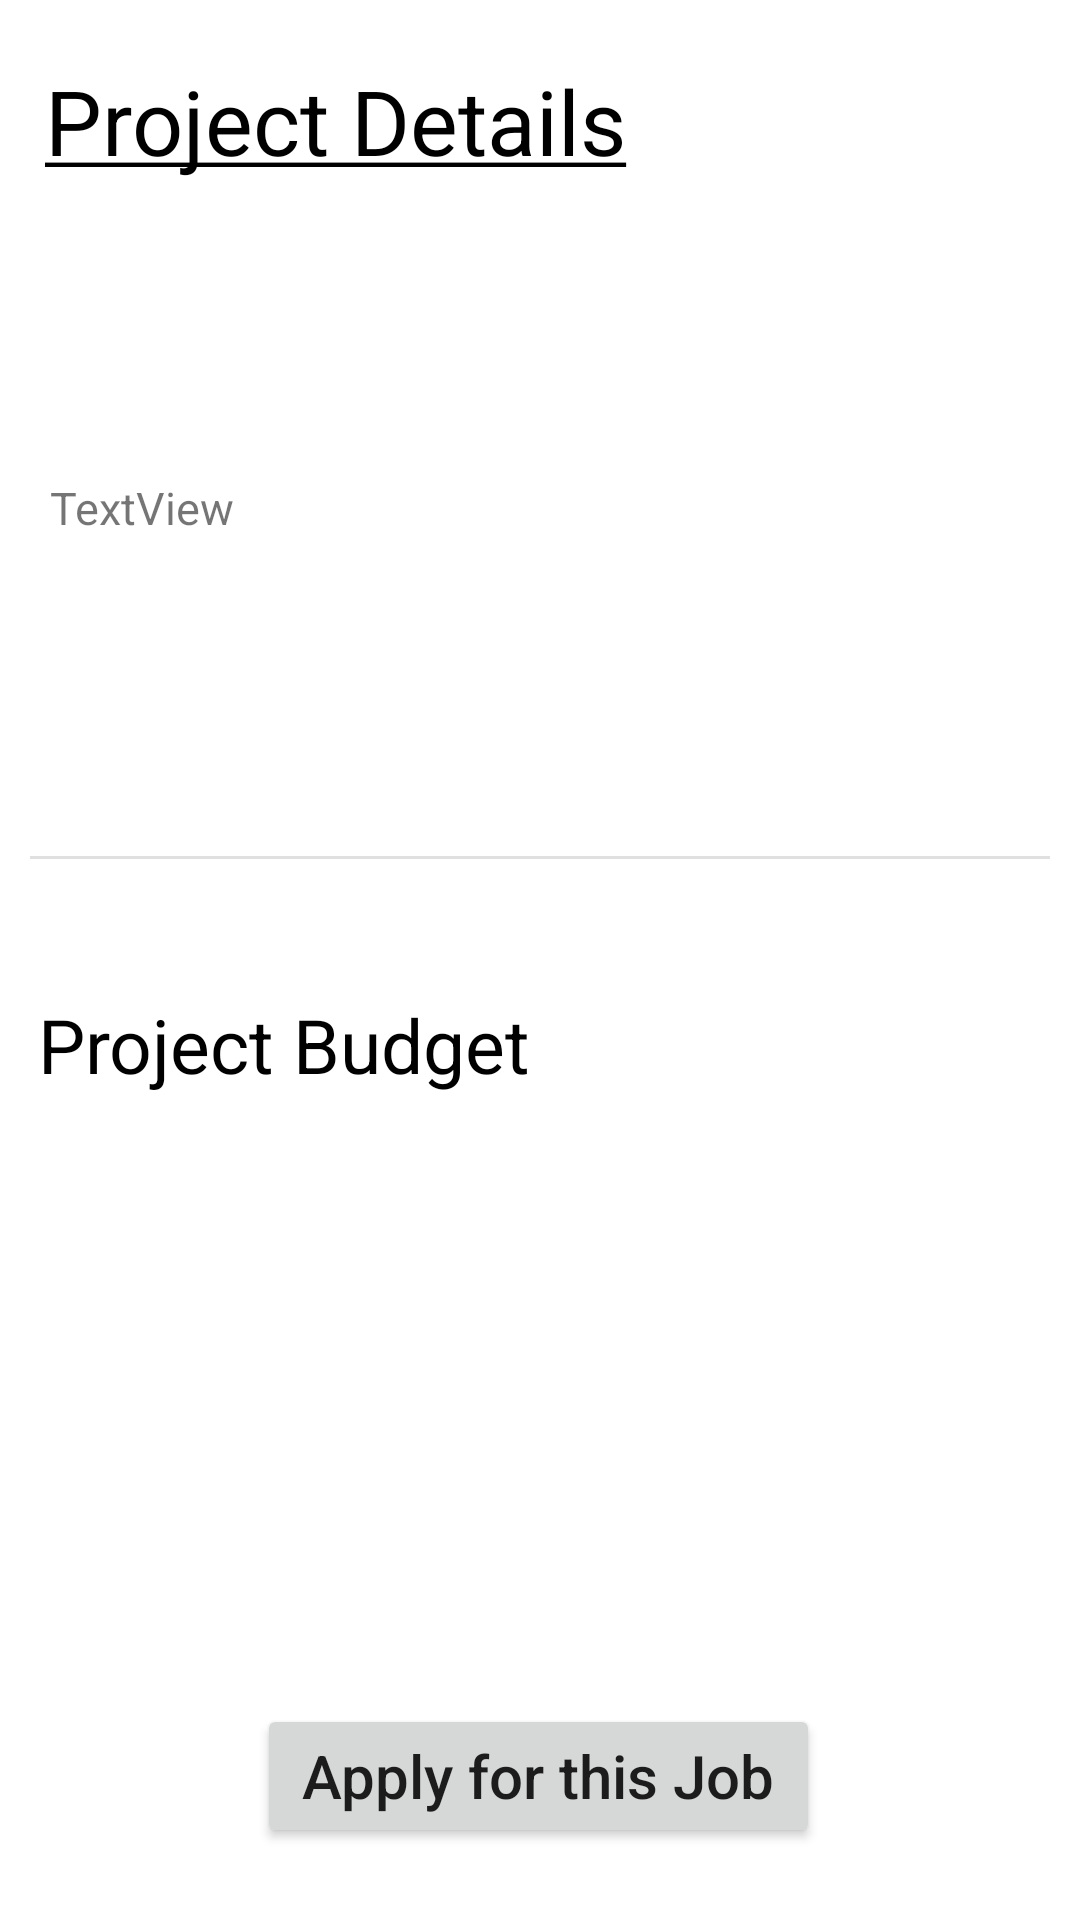

Here is an Android app screen rendered from its layout file. Give the layout XML and the strings, colors and styles it references.
<!-- AndroidManifest.xml: application theme Theme.WishStore -->
<!-- res/layout/fragment_explore_desc.xml -->
<?xml version="1.0" encoding="utf-8"?>
<androidx.constraintlayout.widget.ConstraintLayout xmlns:android="http://schemas.android.com/apk/res/android"
    xmlns:app="http://schemas.android.com/apk/res-auto"
    xmlns:tools="http://schemas.android.com/tools"
    android:layout_width="match_parent"
    android:layout_height="match_parent"
    tools:context=".ExploreDescFragment">

    <TextView
        android:id="@+id/textView9"
        android:layout_width="wrap_content"
        android:layout_height="wrap_content"
        android:layout_marginTop="20dp"
        android:text="@string/frag_desc_title"
        android:textColor="#000"
        android:textSize="30sp"
        app:layout_constraintEnd_toEndOf="parent"
        app:layout_constraintHorizontal_bias="0.09"
        app:layout_constraintStart_toStartOf="parent"
        app:layout_constraintTop_toTopOf="parent" />

    <TextView
        android:id="@+id/Edesc_proj_title"
        android:layout_width="match_parent"
        android:layout_height="wrap_content"
        android:layout_marginLeft="20sp"
        android:layout_marginTop="40dp"
        android:layout_marginRight="20sp"
        android:text=""
        android:textColor="#000"
        android:textSize="35sp"
        android:textStyle="bold"
        app:layout_constraintEnd_toEndOf="parent"
        app:layout_constraintHorizontal_bias="0.124"
        app:layout_constraintStart_toStartOf="parent"
        app:layout_constraintTop_toBottomOf="@+id/textView9" />

    <TextView
        android:id="@+id/Edesc_proj_status"
        android:layout_width="wrap_content"
        android:layout_height="wrap_content"
        android:layout_marginTop="12dp"
        android:text="TextView"
        android:textSize="15sp"
        app:layout_constraintEnd_toEndOf="parent"
        app:layout_constraintHorizontal_bias="0.056"
        app:layout_constraintStart_toStartOf="parent"
        app:layout_constraintTop_toBottomOf="@+id/Edesc_proj_title" />

    <TextView
        android:id="@+id/Edesc_proj_desc"
        android:layout_width="match_parent"
        android:layout_height="wrap_content"
        android:layout_marginTop="56dp"
        android:padding="20sp"
        android:text=""
        android:textColor="#000"
        android:textSize="24sp"
        app:layout_constraintEnd_toEndOf="parent"
        app:layout_constraintHorizontal_bias="0.0"
        app:layout_constraintStart_toStartOf="parent"
        app:layout_constraintTop_toBottomOf="@+id/Edesc_proj_title" />

    <View
        android:id="@+id/divider"
        android:layout_width="match_parent"
        android:layout_height="1dp"
        android:layout_marginLeft="10sp"
        android:layout_marginTop="10dp"
        android:layout_marginRight="10sp"
        android:background="?android:attr/listDivider"
        android:foreground="#FF3700B3"
        app:layout_constraintEnd_toEndOf="parent"
        app:layout_constraintHorizontal_bias="0.0"
        app:layout_constraintStart_toStartOf="parent"
        app:layout_constraintTop_toBottomOf="@+id/Edesc_proj_desc" />

    <TextView
        android:id="@+id/textView16"
        android:layout_width="wrap_content"
        android:layout_height="wrap_content"
        android:layout_marginTop="56dp"
        android:text="@string/frag_desc_budget"
        android:textColor="#000"
        android:textSize="25sp"

        app:layout_constraintEnd_toEndOf="parent"
        app:layout_constraintHorizontal_bias="0.065"
        app:layout_constraintStart_toStartOf="parent"
        app:layout_constraintTop_toBottomOf="@+id/Edesc_proj_desc" />

    <TextView
        android:id="@+id/Edesc_proj_budget"
        android:layout_width="wrap_content"
        android:layout_height="wrap_content"
        android:layout_marginTop="10dp"
        android:text=""
        android:textSize="28sp"
        android:textStyle="bold"
        app:layout_constraintEnd_toEndOf="parent"
        app:layout_constraintHorizontal_bias="0.045"
        app:layout_constraintStart_toStartOf="parent"
        app:layout_constraintTop_toBottomOf="@+id/textView16" />

    <Button
        android:id="@+id/btn_submit"
        android:layout_width="wrap_content"
        android:layout_height="wrap_content"
        android:layout_marginBottom="24dp"
        android:text="Apply for this Job"
        android:textSize="20sp"
        android:paddingRight="15sp"
        android:paddingLeft="15sp"
        android:paddingTop="10sp"
        android:paddingBottom="10sp"
        android:textAllCaps="false"

        app:layout_constraintBottom_toBottomOf="parent"
        app:layout_constraintEnd_toEndOf="parent"
        app:layout_constraintHorizontal_bias="0.498"
        app:layout_constraintStart_toStartOf="parent" />

</androidx.constraintlayout.widget.ConstraintLayout>
<!-- resources referenced by this layout -->
<resources>
  <string name="frag_desc_budget">Project Budget</string>
  <string name="frag_desc_title"><u>Project Details</u></string>
  <style name="Theme.WishStore" parent="Theme.MaterialComponents.DayNight.DarkActionBar">
          
          <item name="colorPrimary">@color/purple_500</item>
          <item name="colorPrimaryVariant">@color/purple_700</item>
          <item name="colorOnPrimary">@color/white</item>
          
          <item name="colorSecondary">@color/teal_200</item>
          <item name="colorSecondaryVariant">@color/teal_700</item>
          <item name="colorOnSecondary">@color/black</item>
          
          <item name="android:statusBarColor" tools:targetApi="l">?attr/colorPrimaryVariant</item>
          
      </style>
  <!-- not gathered from this repository: default colours our renderer supplied (Android Studio template values) -->
  <color name="purple_500">#FF6200EE</color>
  <color name="purple_700">#FF3700B3</color>
  <color name="teal_200">#FF03DAC5</color>
  <color name="teal_700">#FF018786</color>
  <color name="black">#FF000000</color>
  <color name="white">#FFFFFFFF</color>
</resources>
